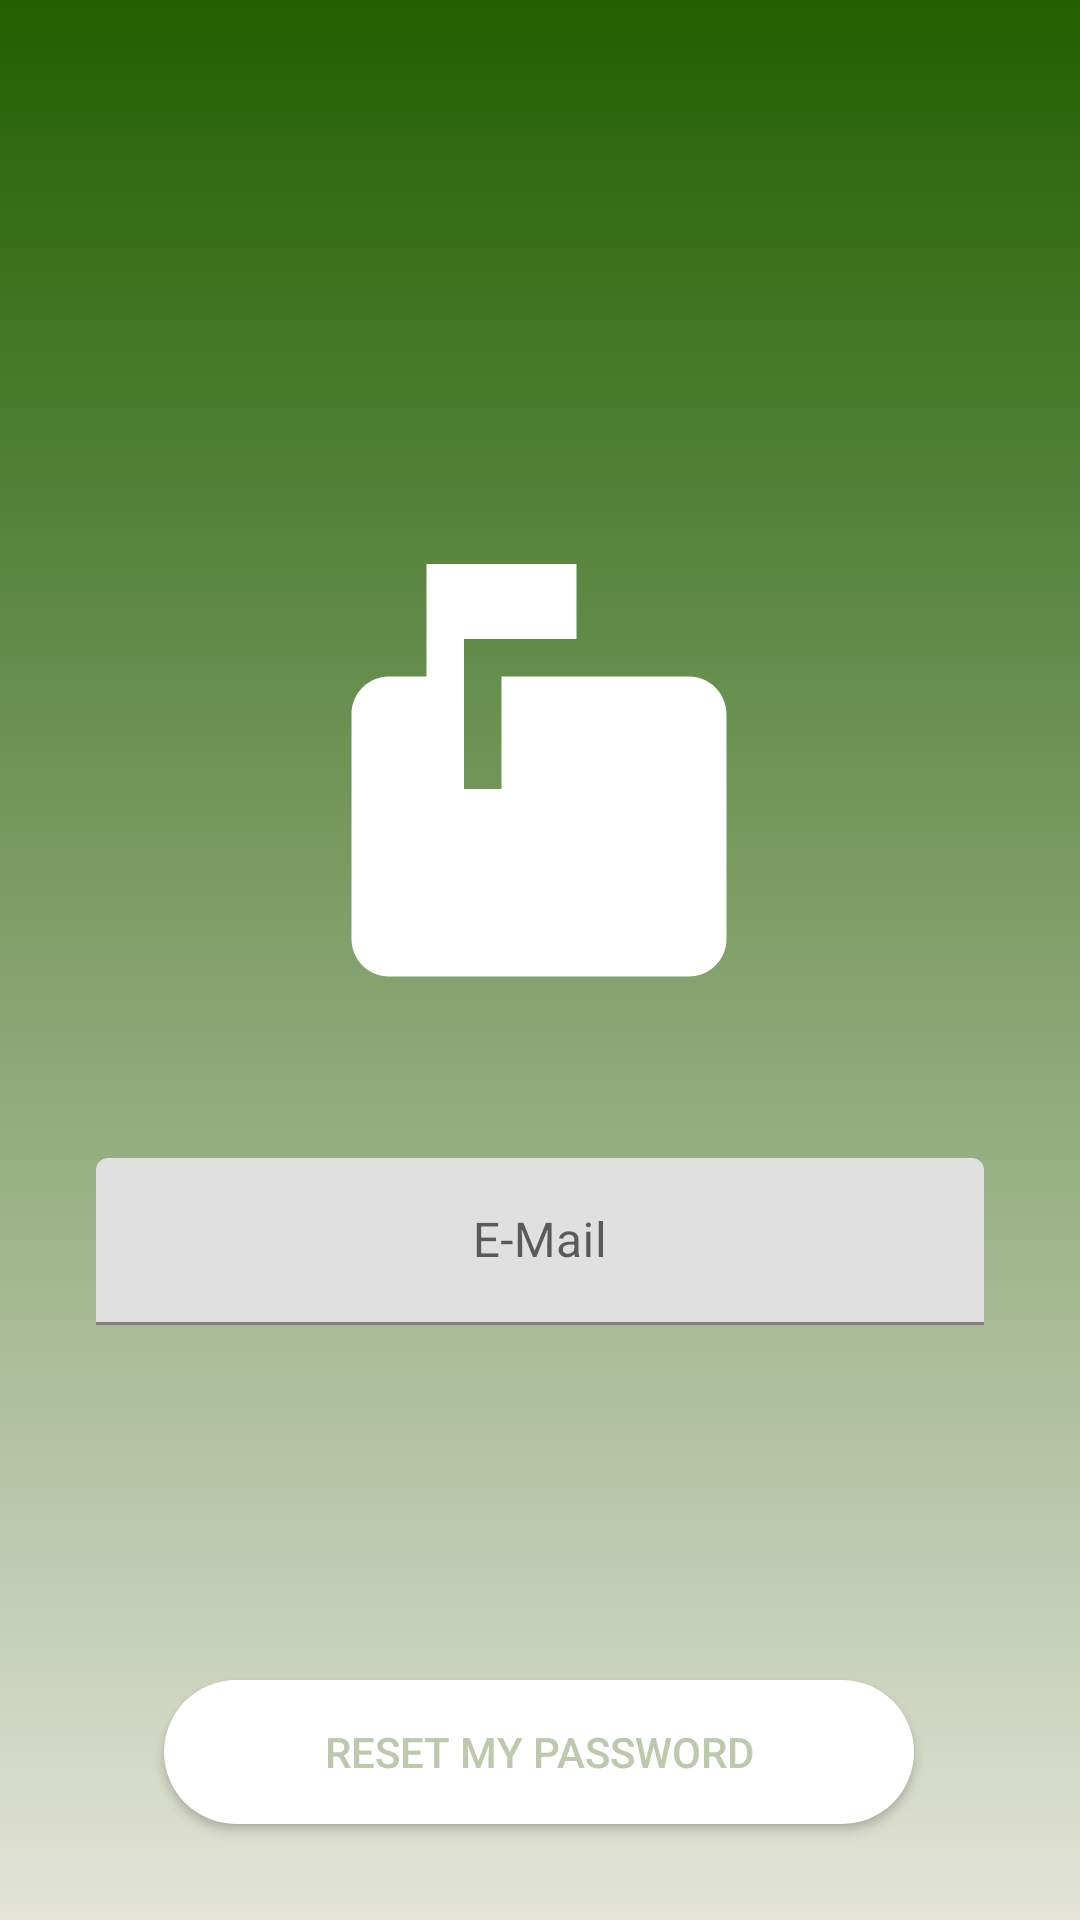

This screen was rendered from an Android layout file. Write that file and the resources it references.
<!-- AndroidManifest.xml: application theme CustomActionBar -->
<!-- res/layout/fragment_forgot_password.xml -->
<?xml version="1.0" encoding="utf-8"?>
<androidx.constraintlayout.widget.ConstraintLayout
    xmlns:android="http://schemas.android.com/apk/res/android"
    xmlns:app="http://schemas.android.com/apk/res-auto"
    xmlns:tools="http://schemas.android.com/tools"
    android:layout_width="match_parent"
    android:layout_height="match_parent"
    android:background="@drawable/gradient_backcolor"
    android:theme="@style/Theme.MaterialComponents.DayNight.DarkActionBar"
    tools:context=".view.ForgotPasswordFragment">


    <ImageView
        android:id="@+id/imageView3"
        android:layout_width="wrap_content"
        android:layout_height="wrap_content"
        android:layout_marginTop="188dp"
        android:src="@drawable/mailbox"
        app:layout_constraintEnd_toEndOf="parent"
        app:layout_constraintHorizontal_bias="0.498"
        app:layout_constraintStart_toStartOf="parent"
        app:layout_constraintTop_toTopOf="parent" />

    <com.google.android.material.textfield.TextInputLayout
        android:id="@+id/forgotMailLayout"
        android:layout_width="0dp"
        android:layout_height="wrap_content"
        android:layout_marginStart="32dp"
        android:layout_marginTop="48dp"
        android:layout_marginEnd="32dp"
        app:helperTextEnabled="true"
        app:layout_constraintEnd_toEndOf="parent"
        app:layout_constraintHorizontal_bias="0.0"
        app:layout_constraintStart_toStartOf="parent"
        app:layout_constraintTop_toBottomOf="@+id/imageView3">

        <com.google.android.material.textfield.TextInputEditText
            android:id="@+id/forgotMailText"
            android:layout_width="match_parent"
            android:layout_height="wrap_content"
            android:gravity="center"
            android:hint="@string/email" />
    </com.google.android.material.textfield.TextInputLayout>

    <androidx.appcompat.widget.AppCompatButton
        android:id="@+id/sifremiUnuttumButton"
        android:layout_width="250dp"
        android:layout_height="wrap_content"
        android:layout_marginBottom="32dp"
        android:background="@drawable/round_button"
        android:text="@string/reset_my_password"
        android:textColor="@color/buttonTextColor"
        app:layout_constraintBottom_toBottomOf="parent"
        app:layout_constraintEnd_toEndOf="parent"
        app:layout_constraintHorizontal_bias="0.496"
        app:layout_constraintStart_toStartOf="parent">

    </androidx.appcompat.widget.AppCompatButton>

</androidx.constraintlayout.widget.ConstraintLayout>
<!-- resources referenced by this layout -->
<resources>
  <color name="buttonTextColor">#BCC9AD</color>
  <!-- drawable gradient_backcolor (drawable) -->
  <?xml version="1.0" encoding="utf-8"?>
  <shape xmlns:android="http://schemas.android.com/apk/res/android"
      android:shape="rectangle">
  
      <gradient android:startColor="#215f00" android:endColor="#e4e4d9" android:angle="270">
  
      </gradient>
  </shape>
  <!-- drawable mailbox (drawable) -->
  <vector android:height="150dp" android:tint="#FFFFFF"
      android:viewportHeight="24" android:viewportWidth="24"
      android:width="150dp" xmlns:android="http://schemas.android.com/apk/res/android">
      <path android:fillColor="@android:color/white" android:pathData="M20,6H10v6H8V4h6V0H6v6H4c-1.1,0 -2,0.9 -2,2v12c0,1.1 0.9,2 2,2h16c1.1,0 2,-0.9 2,-2V8c0,-1.1 -0.9,-2 -2,-2z"/>
  </vector>
  <!-- drawable round_button (drawable) -->
  <?xml version="1.0" encoding="utf-8"?>
  <selector xmlns:android="http://schemas.android.com/apk/res/android">
  
      <item android:state_pressed="true">
  
          <shape android:shape="rectangle">
              <corners android:radius="25dp">
  
              </corners>
              <solid android:color="@color/white"> </solid>
          </shape>
      </item>
  
      <item android:state_pressed="false">
  
          <shape android:shape="rectangle">
              <corners android:radius="25dp">
  
              </corners>
              <solid android:color="@color/white"> </solid>
  
          </shape>
      </item>
  
  
  </selector>
  <string name="email">E-Mail</string>
  <string name="reset_my_password">Reset My Password</string>
  <style name="CustomActionBar" parent="Theme.AppCompat.Light.NoActionBar">
          <item name="drawerLayoutStyle">@style/DrawerColor</item>
  
          <item name="windowNoTitle">true</item>
          <item name="windowActionBar">false</item>
  
          <item name="drawerArrowStyle">@style/DrawerColor</item>
  
  
  
  
      </style>
  <color name="white">#FFFFFFFF</color>
  <style name="DrawerColor" parent="Widget.AppCompat.DrawerArrowToggle">
          <item name="color">@color/white</item>
  
          <item name="android:src">@drawable/menu_icon</item>
  
  
  
  
  
      </style>
</resources>
